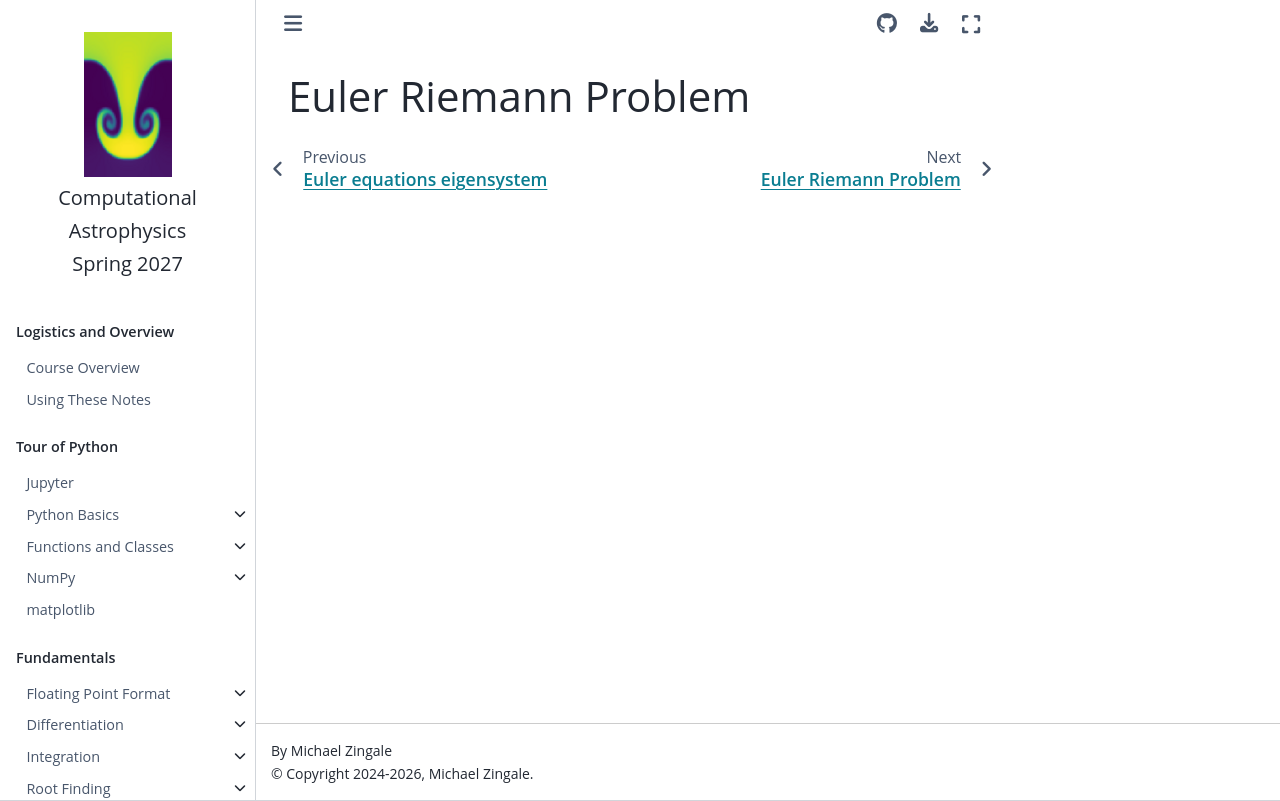

repository: zingale/computational_astrophysics · page: euler/euler-riemann-intro.html · generator: jekyll

Euler Riemann Problem
=====================

.. toctree::
   :maxdepth: 2
   :hidden:

   euler-riemann
   euler-riemann-sampling
